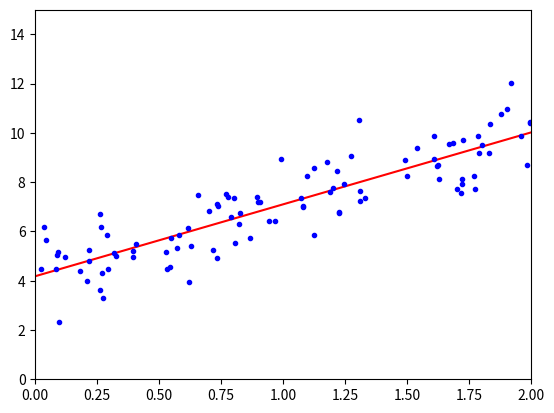

Python code for this plot:
import numpy  as np
import matplotlib.pyplot as plt

# 这里相当于是随机X维度X1，rand是随机均匀分布
X = 2 * np.random.rand(100, 1)

# 人为的设置真实的Y一列，np.random.randn(100, 1)是设置error，randn是标准正太分布
y = 4 + 3 * X + np.random.randn(100, 1)

X_b = np.c_[np.ones((100, 1)), X]
# print(X_b)

# 常规等式求解theta
theta_best = np.linalg.inv(X_b.T.dot(X_b)).dot(X_b.T).dot(y)
print(theta_best)

# 创建测试集里面的X1
X_new = np.array([[0], [2]])
X_new_b = np.c_[np.ones((2, 1)), X_new]
print(X_new_b)
y_predict = X_new_b.dot(theta_best)
print(y_predict)

plt.plot(X_new, y_predict, 'r-')
plt.plot(X, y, 'b.')
plt.axis([0, 2, 0, 15])
plt.show()
